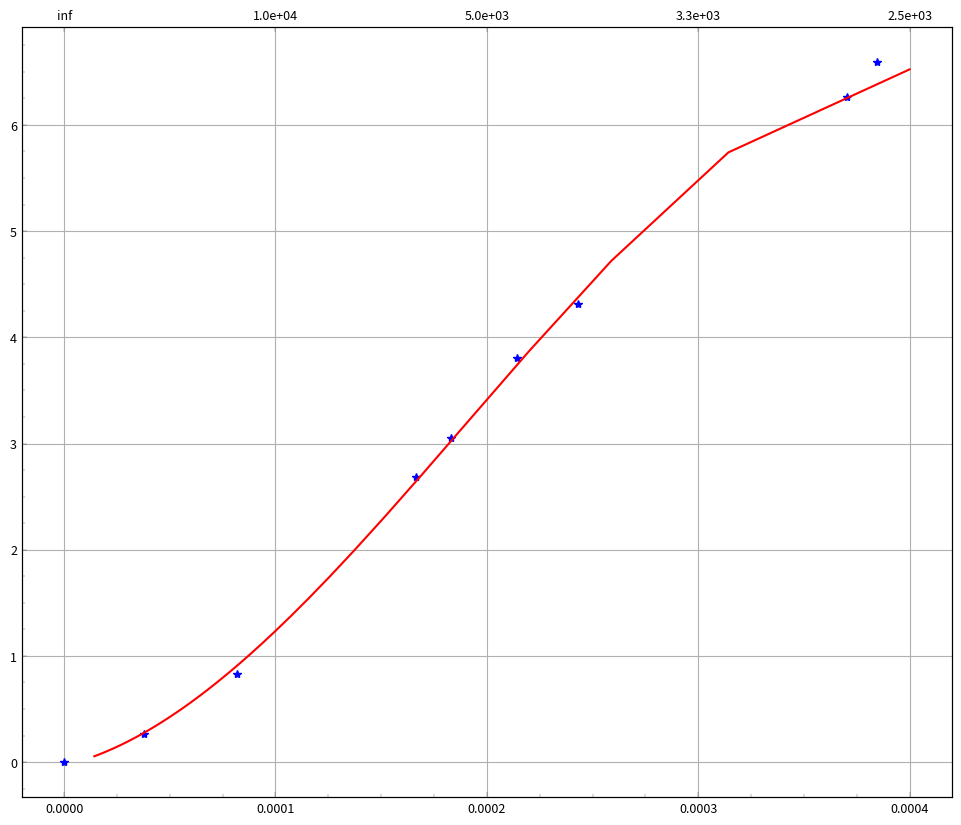

Write the Python code that produced this figure.
#!/usr/bin/env python
# xxxxxxxxxxxxxxxxxxxxxxxxxxxxxxxxxxxxxxxxxxxxxxxxxxxxxxxxxxxxxxxxxxxxxxxxxxxxxxxxxxxxxxxxxxxxxxxxxxxxxxxxxxxxxxxxxxx #
# xxxxxxxxxxxxxxxxx-------------------CALCULATE EXTINCTION COEFFICIENTS (R_Lambda)---------------xxxxxxxxxxxxxxxxxxxx #
# xxxxxxxxxxxxxxxxxxxxxxxxxxxxxxxxxxxxxxxxxxxxxxxxxxxxxxxxxxxxxxxxxxxxxxxxxxxxxxxxxxxxxxxxxxxxxxxxxxxxxxxxxxxxxxxxxxx #

# ------------------------------------------------------------------------------------------------------------------- #
# Import Required Libraries
# ------------------------------------------------------------------------------------------------------------------- #
import numpy as np
import matplotlib.pyplot as plt
from matplotlib.ticker import FixedLocator
from scipy.interpolate import UnivariateSpline
# ------------------------------------------------------------------------------------------------------------------- #


# ------------------------------------------------------------------------------------------------------------------- #
# Cubic Spline Anchor Points For R_v = 3.1
# ------------------------------------------------------------------------------------------------------------------- #
R_data = [0, 0.265, 0.829, 2.688, 3.055, 3.806, 4.315, 6.265, 6.591]
wave_data = [float("inf"), 26500, 12200, 6000, 5470, 4670, 4110, 2700, 2600]
waveinv_data = [1./value for value in wave_data]

wave_array = np.linspace(2500, 70000, 100)
waveinv_array = [1./value for value in wave_array]

spline = UnivariateSpline(waveinv_data, R_data, k=3)
# ------------------------------------------------------------------------------------------------------------------- #


# ------------------------------------------------------------------------------------------------------------------- #
# Plot The Fit To The Extinction Curve
# ------------------------------------------------------------------------------------------------------------------- #
fig = plt.figure(figsize=(12, 10))
ax = fig.add_subplot(111)

ax.grid()
ax.yaxis.set_major_locator(FixedLocator(np.arange(-1.0, 8.25, 1)))
ax.yaxis.set_minor_locator(FixedLocator(np.arange(-1.0, 8.25, 0.25)))
ax.xaxis.set_major_locator(FixedLocator(np.arange(0.0000, 0.0005, 0.0001)))
ax.xaxis.set_minor_locator(FixedLocator(np.arange(0.0000, 0.0005, 0.000025)))
ax.tick_params(which='both', direction='in', width=0.2, labelsize=9)
ax.plot(waveinv_data, R_data, 'b*', waveinv_array, spline(waveinv_array), 'r-')

axopp = ax.twiny()
axopp.set_xlim(ax.get_xlim())
axopp.set_xticks(ax.get_xticks())
list_labels = ["{:.1e}".format(1 / value) if value != 0 else float("inf") for value in ax.get_xticks()]
labels = axopp.set_xticklabels(list_labels)
axopp.tick_params(which='both', direction='in', width=0.2, labelsize=9)

plt.savefig("Plot_FitRv.eps", format='eps')
plt.show()
# ------------------------------------------------------------------------------------------------------------------- #


# ------------------------------------------------------------------------------------------------------------------- #
# Calculate Extinction Coefficients (R_lambda) At Central Wavelength Of Different Filters
# ------------------------------------------------------------------------------------------------------------------- #
name_filter = ['U', 'B', 'V', 'R', 'I', 'u', 'g', 'r', 'i', 'z']
wave_filter = [3700, 4200, 5300, 6000, 8050, 3655, 5105, 6480, 7105, 8640]
waveinv_filter = [1./value for value in wave_filter]

R_output = spline(waveinv_filter)
print(R_output)
# ------------------------------------------------------------------------------------------------------------------- #
